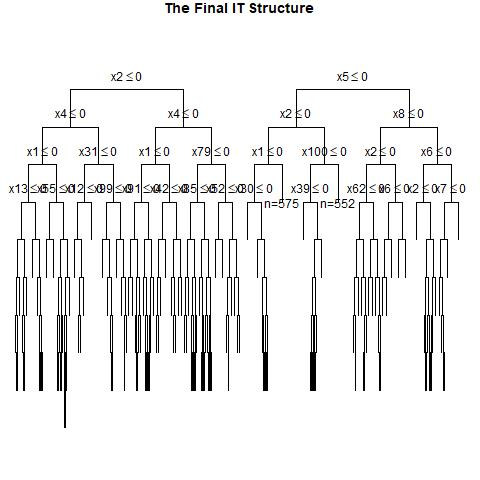

Values plotted in this chart, from the file beside it:
, x1, x2, x3, x4, x5, x6, x7, x8, x9, x10, x11, x12, x13, x14, x15, x16, x17, x18, x19, x20, x21, x22, x23
1, 1, 0, 1, 1, 1, 0, 0, 0, 1, 1, 0, 0, 1, 1, 1, 1, 0, 0, 1, 0, 0, 1, 0
2, 0, 0, 0, 0, 0, 0, 1, 0, 0, 1, 0, 0, 0, 0, 1, 1, 0, 1, 1, 0, 1, 1, 0
3, 1, 1, 0, 0, 1, 0, 0, 1, 0, 0, 0, 1, 1, 1, 0, 1, 0, 0, 1, 1, 1, 1, 1
4, 1, 1, 1, 0, 1, 1, 1, 0, 1, 1, 1, 0, 0, 0, 0, 1, 0, 0, 1, 0, 0, 0, 1
5, 1, 0, 0, 0, 1, 1, 1, 0, 0, 1, 0, 1, 1, 0, 0, 1, 1, 0, 1, 1, 0, 1, 0
6, 1, 0, 0, 1, 1, 0, 0, 0, 1, 0, 0, 0, 0, 1, 0, 1, 1, 1, 0, 1, 1, 0, 1
7, 1, 1, 1, 0, 1, 1, 0, 0, 0, 0, 1, 0, 1, 0, 0, 1, 1, 0, 0, 0, 1, 1, 0
8, 1, 0, 0, 1, 1, 1, 1, 0, 1, 0, 0, 0, 1, 1, 1, 1, 1, 1, 1, 1, 0, 0, 0
9, 0, 1, 1, 1, 1, 1, 1, 0, 0, 1, 1, 1, 1, 0, 0, 0, 1, 0, 1, 1, 1, 1, 0
10, 0, 1, 0, 0, 0, 0, 0, 1, 1, 0, 1, 0, 0, 1, 0, 1, 1, 0, 1, 1, 1, 0, 1
11, 1, 0, 0, 1, 0, 1, 1, 0, 0, 1, 0, 1, 1, 0, 1, 1, 1, 1, 1, 0, 1, 0, 0
12, 1, 0, 0, 0, 0, 0, 1, 0, 0, 0, 1, 1, 0, 1, 1, 1, 0, 0, 1, 0, 0, 1, 1
13, 0, 1, 1, 1, 0, 0, 1, 0, 0, 1, 1, 1, 1, 0, 1, 1, 1, 1, 1, 1, 1, 0, 0
14, 1, 1, 1, 0, 0, 0, 0, 1, 0, 0, 0, 1, 1, 0, 0, 0, 0, 0, 0, 1, 1, 0, 1
15, 0, 1, 0, 0, 1, 0, 1, 0, 1, 1, 1, 0, 1, 0, 0, 1, 0, 0, 1, 1, 0, 1, 0
16, 1, 0, 0, 0, 0, 0, 0, 1, 1, 1, 0, 1, 0, 1, 1, 0, 1, 0, 1, 1, 1, 1, 0
17, 0, 1, 1, 0, 0, 0, 1, 0, 0, 0, 1, 0, 0, 1, 1, 0, 0, 1, 1, 0, 0, 0, 1
18, 1, 0, 1, 1, 1, 1, 1, 1, 0, 1, 1, 1, 0, 0, 0, 1, 0, 1, 0, 1, 0, 0, 0
19, 0, 0, 0, 0, 0, 1, 0, 1, 1, 0, 1, 1, 1, 1, 1, 1, 1, 1, 1, 1, 0, 1, 0
20, 1, 1, 1, 0, 0, 1, 1, 1, 0, 1, 0, 1, 0, 0, 1, 1, 1, 0, 0, 1, 1, 0, 1
21, 0, 0, 1, 1, 0, 0, 1, 1, 1, 1, 0, 0, 1, 1, 0, 0, 0, 0, 0, 1, 0, 0, 1
22, 0, 1, 0, 0, 0, 1, 0, 0, 1, 1, 0, 0, 0, 0, 1, 0, 0, 0, 0, 1, 1, 1, 1
23, 1, 0, 0, 0, 0, 0, 1, 1, 0, 1, 0, 0, 1, 1, 0, 0, 0, 0, 1, 1, 1, 0, 0
24, 0, 0, 0, 1, 1, 0, 1, 0, 0, 1, 1, 1, 1, 1, 0, 0, 0, 0, 0, 1, 1, 0, 0
25, 1, 0, 0, 0, 1, 0, 1, 1, 1, 0, 1, 1, 0, 0, 0, 1, 0, 0, 0, 1, 1, 0, 0
26, 0, 0, 0, 0, 0, 1, 1, 1, 0, 1, 1, 1, 0, 1, 0, 1, 0, 0, 0, 0, 1, 1, 1
27, 1, 1, 0, 1, 1, 0, 0, 1, 1, 1, 0, 1, 1, 0, 0, 0, 1, 0, 0, 0, 0, 0, 1
28, 0, 0, 0, 1, 1, 1, 0, 0, 0, 0, 0, 1, 1, 1, 1, 1, 0, 1, 0, 1, 0, 0, 1
29, 0, 1, 1, 0, 1, 1, 1, 1, 0, 1, 1, 0, 1, 1, 1, 0, 0, 1, 1, 0, 0, 1, 1
30, 0, 0, 1, 1, 1, 1, 0, 0, 0, 0, 0, 0, 1, 1, 1, 0, 0, 1, 1, 0, 1, 0, 1
31, 1, 1, 0, 1, 1, 0, 0, 0, 0, 1, 1, 1, 1, 0, 0, 0, 0, 1, 1, 1, 1, 1, 1
32, 0, 1, 0, 1, 0, 0, 1, 1, 0, 1, 0, 0, 1, 1, 0, 1, 0, 0, 1, 1, 0, 0, 0
33, 0, 1, 1, 0, 0, 1, 0, 1, 0, 0, 1, 1, 0, 1, 0, 1, 0, 0, 0, 0, 0, 1, 1
34, 1, 1, 1, 0, 1, 1, 0, 1, 1, 0, 0, 0, 0, 0, 1, 1, 1, 0, 0, 1, 1, 0, 0
35, 1, 1, 0, 0, 1, 0, 0, 0, 0, 1, 0, 1, 1, 1, 0, 0, 0, 0, 0, 1, 1, 1, 1
36, 0, 0, 1, 1, 0, 1, 0, 1, 0, 0, 0, 1, 1, 0, 0, 1, 0, 1, 1, 1, 0, 0, 1
37, 0, 1, 1, 1, 0, 1, 1, 0, 0, 0, 1, 1, 1, 0, 1, 0, 1, 1, 1, 0, 0, 1, 0
38, 1, 1, 1, 1, 1, 1, 0, 1, 1, 0, 1, 0, 0, 1, 0, 0, 0, 0, 1, 0, 1, 0, 0
39, 0, 0, 0, 0, 1, 0, 1, 1, 1, 0, 1, 0, 0, 1, 1, 0, 0, 0, 1, 1, 1, 0, 1
40, 0, 1, 0, 1, 0, 1, 0, 1, 1, 1, 1, 0, 0, 1, 1, 0, 1, 1, 1, 0, 0, 1, 1
41, 0, 1, 0, 1, 0, 1, 0, 1, 1, 0, 1, 0, 1, 0, 0, 0, 1, 1, 0, 1, 1, 1, 1
42, 0, 0, 0, 0, 1, 1, 1, 1, 0, 1, 0, 1, 1, 1, 1, 0, 1, 1, 1, 0, 1, 1, 1
43, 0, 1, 1, 1, 0, 0, 1, 0, 1, 1, 1, 0, 1, 1, 0, 1, 0, 1, 0, 1, 0, 0, 0
44, 1, 0, 0, 1, 1, 0, 1, 0, 0, 0, 0, 1, 0, 1, 0, 1, 0, 0, 0, 1, 0, 0, 0
45, 1, 1, 1, 0, 0, 0, 1, 1, 1, 1, 1, 1, 0, 1, 0, 0, 0, 1, 1, 0, 0, 0, 1
46, 0, 1, 1, 0, 0, 0, 1, 0, 0, 0, 1, 1, 1, 0, 0, 0, 0, 0, 0, 1, 0, 1, 1
47, 1, 1, 1, 0, 1, 0, 0, 1, 1, 0, 1, 0, 1, 0, 1, 0, 0, 0, 1, 1, 1, 1, 0
48, 0, 1, 1, 1, 1, 1, 0, 0, 0, 1, 0, 1, 1, 1, 0, 1, 1, 1, 1, 1, 0, 0, 0
49, 0, 1, 1, 0, 1, 1, 1, 0, 1, 1, 1, 1, 1, 0, 0, 0, 0, 0, 1, 1, 1, 0, 0
50, 0, 1, 0, 0, 1, 1, 0, 0, 0, 1, 1, 1, 1, 1, 0, 0, 1, 1, 0, 0, 0, 0, 1
51, 1, 0, 1, 0, 0, 1, 1, 1, 1, 1, 1, 1, 0, 1, 1, 0, 1, 0, 0, 1, 0, 1, 0
52, 1, 1, 1, 0, 1, 0, 0, 1, 0, 1, 0, 1, 0, 1, 1, 1, 0, 0, 0, 0, 1, 1, 0
53, 0, 0, 0, 0, 0, 0, 1, 1, 0, 1, 0, 0, 1, 0, 1, 1, 0, 0, 0, 1, 0, 1, 1
54, 0, 1, 1, 0, 0, 0, 1, 1, 0, 1, 0, 1, 0, 0, 1, 0, 0, 0, 1, 1, 1, 1, 0
55, 1, 1, 1, 0, 0, 0, 0, 0, 1, 0, 1, 1, 1, 1, 1, 0, 1, 1, 1, 1, 0, 1, 0
56, 0, 1, 1, 0, 1, 1, 0, 0, 0, 1, 0, 1, 1, 1, 0, 1, 1, 0, 0, 1, 0, 1, 0
57, 0, 0, 0, 1, 0, 1, 0, 1, 1, 1, 1, 0, 1, 1, 0, 0, 0, 0, 0, 0, 0, 1, 0
58, 0, 0, 0, 0, 0, 0, 1, 0, 0, 1, 0, 1, 0, 0, 0, 1, 1, 0, 1, 1, 1, 0, 1
59, 0, 0, 0, 0, 0, 0, 1, 1, 1, 1, 0, 0, 1, 1, 0, 1, 0, 0, 1, 1, 0, 1, 1
60, 1, 1, 1, 0, 0, 0, 1, 0, 1, 0, 1, 1, 1, 0, 0, 0, 1, 0, 1, 1, 0, 0, 1
... 940 more rows
